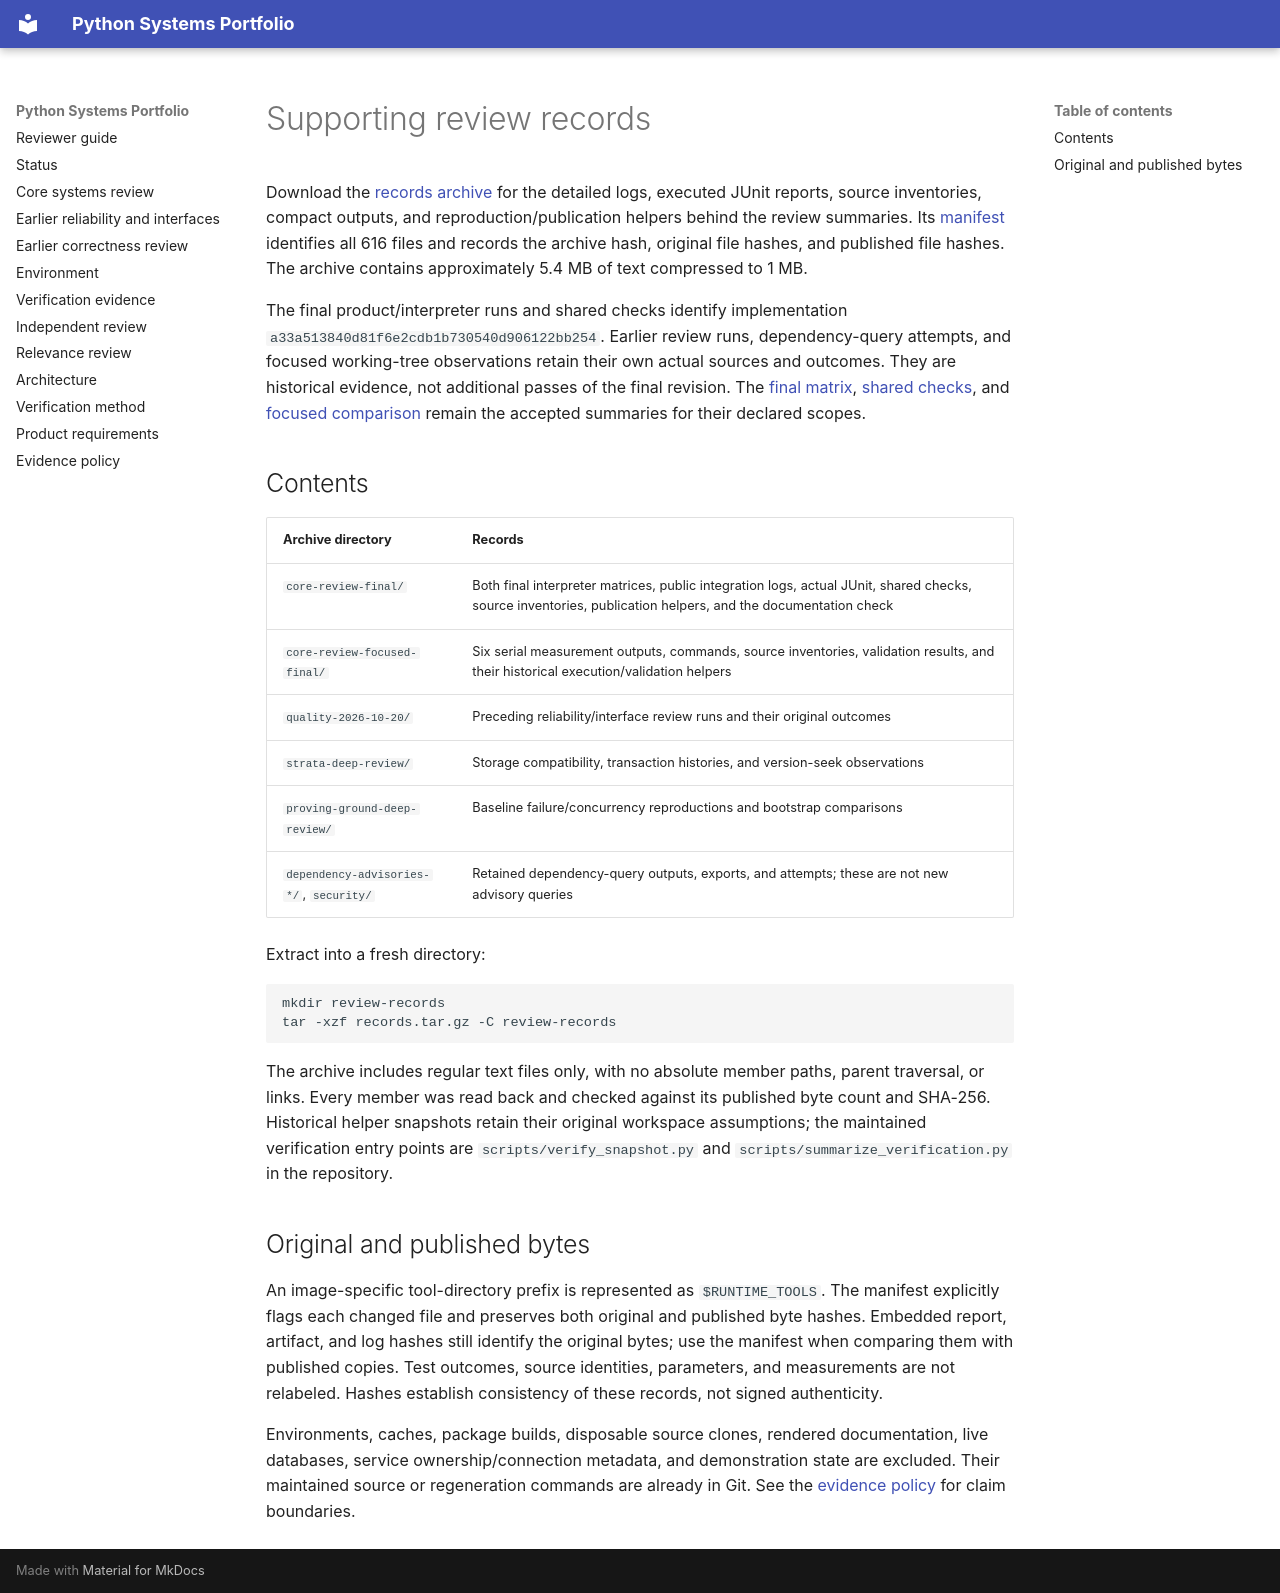

repository: cheshmakzanoon-ops/python-projects · page: evidence/supporting-records-2026-10-20/index.html · generator: mkdocs

# Supporting review records

Download the [records archive](records.tar.gz) for the detailed logs, executed JUnit reports, source inventories, compact outputs, and reproduction/publication helpers behind the review summaries. Its [manifest](manifest.json) identifies all 616 files and records the archive hash, original file hashes, and published file hashes. The archive contains approximately 5.4 MB of text compressed to 1 MB.

The final product/interpreter runs and shared checks identify implementation `a33a513840d81f6e2cdb1b730540d906122bb254`. Earlier review runs, dependency-query attempts, and focused working-tree observations retain their own actual sources and outcomes. They are historical evidence, not additional passes of the final revision. The [final matrix](../core-review-2026-10-20.json), [shared checks](../core-review-shared-2026-10-20.json), and [focused comparison](../core-focused-2026-10-20.json) remain the accepted summaries for their declared scopes.

## Contents

| Archive directory | Records |
| --- | --- |
| `core-review-final/` | Both final interpreter matrices, public integration logs, actual JUnit, shared checks, source inventories, publication helpers, and the documentation check |
| `core-review-focused-final/` | Six serial measurement outputs, commands, source inventories, validation results, and their historical execution/validation helpers |
| `quality-2026-10-20/` | Preceding reliability/interface review runs and their original outcomes |
| `strata-deep-review/` | Storage compatibility, transaction histories, and version-seek observations |
| `proving-ground-deep-review/` | Baseline failure/concurrency reproductions and bootstrap comparisons |
| `dependency-advisories-*/`, `security/` | Retained dependency-query outputs, exports, and attempts; these are not new advisory queries |

Extract into a fresh directory:

```sh
mkdir review-records
tar -xzf records.tar.gz -C review-records
```

The archive includes regular text files only, with no absolute member paths, parent traversal, or links. Every member was read back and checked against its published byte count and SHA-256. Historical helper snapshots retain their original workspace assumptions; the maintained verification entry points are `scripts/verify_snapshot.py` and `scripts/summarize_verification.py` in the repository.

## Original and published bytes

An image-specific tool-directory prefix is represented as `$RUNTIME_TOOLS`. The manifest explicitly flags each changed file and preserves both original and published byte hashes. Embedded report, artifact, and log hashes still identify the original bytes; use the manifest when comparing them with published copies. Test outcomes, source identities, parameters, and measurements are not relabeled. Hashes establish consistency of these records, not signed authenticity.

Environments, caches, package builds, disposable source clones, rendered documentation, live databases, service ownership/connection metadata, and demonstration state are excluded. Their maintained source or regeneration commands are already in Git. See the [evidence policy](../../architecture/EVIDENCE.md) for claim boundaries.
